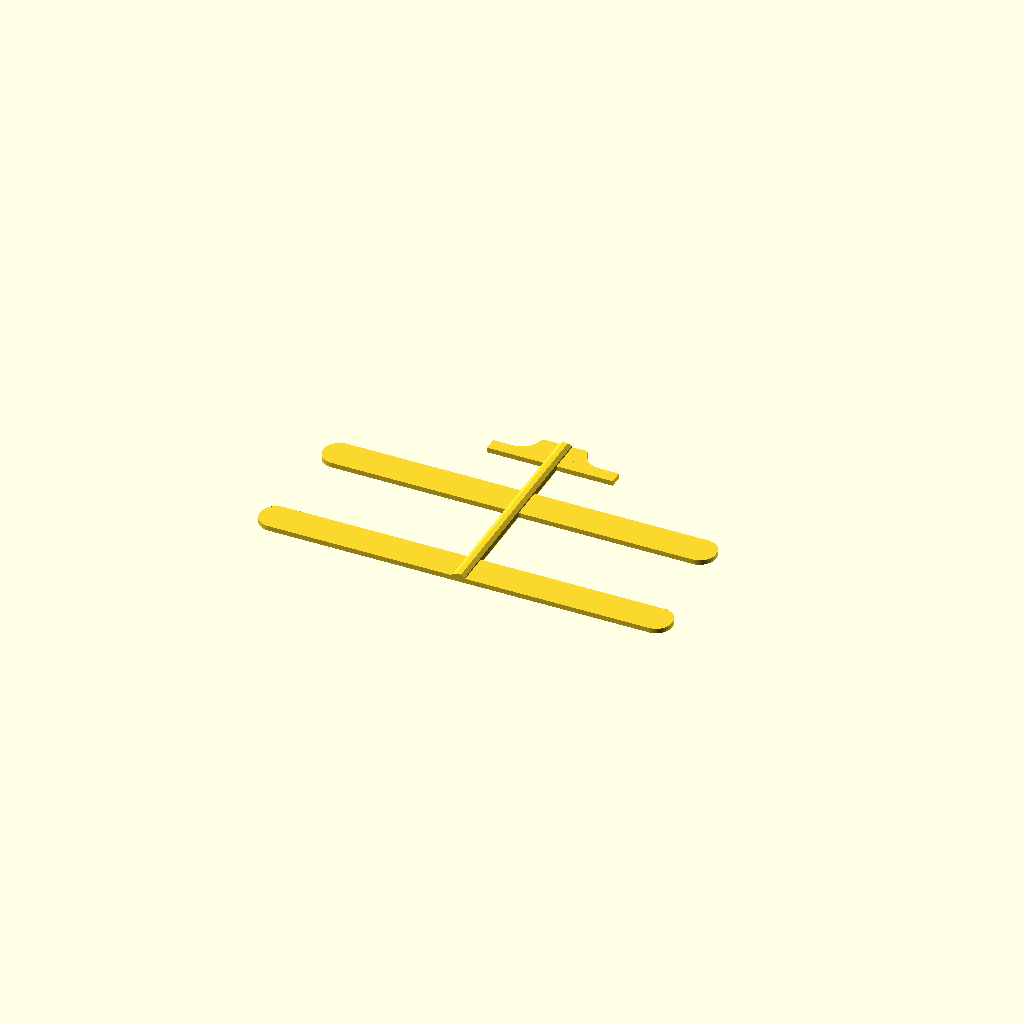
Cell 1: rendered with the file's own defaults.
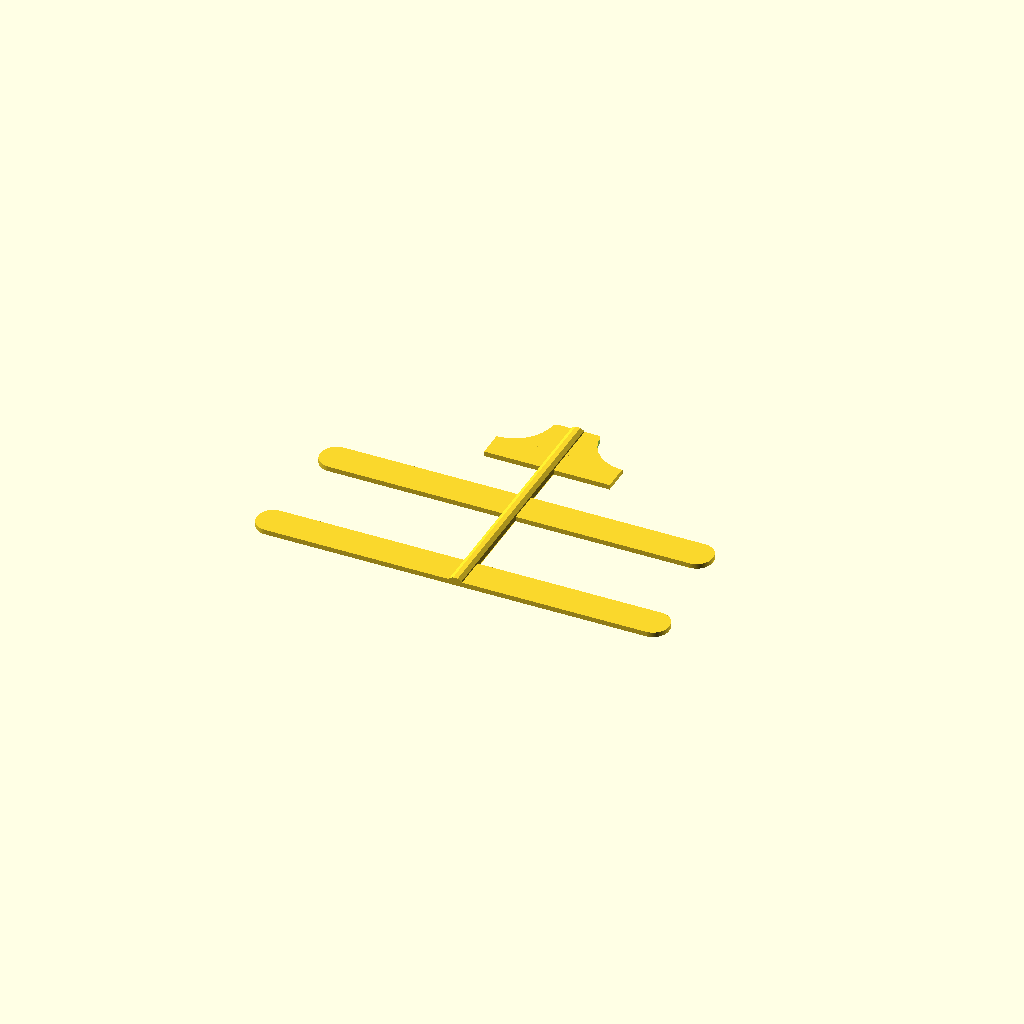
Cell 2: the same model with tip_width = 34.
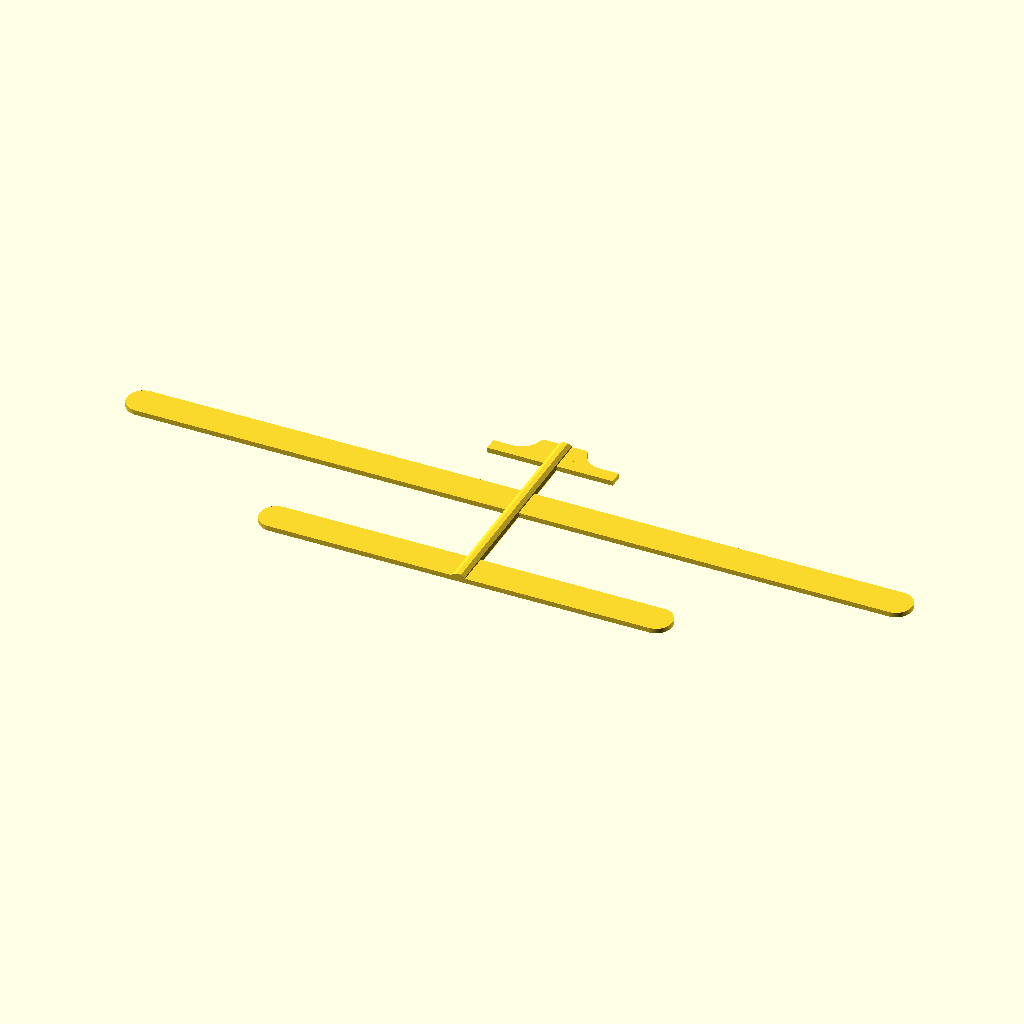
Cell 3 — mid_perimeter set to 400, the other parameters unchanged.
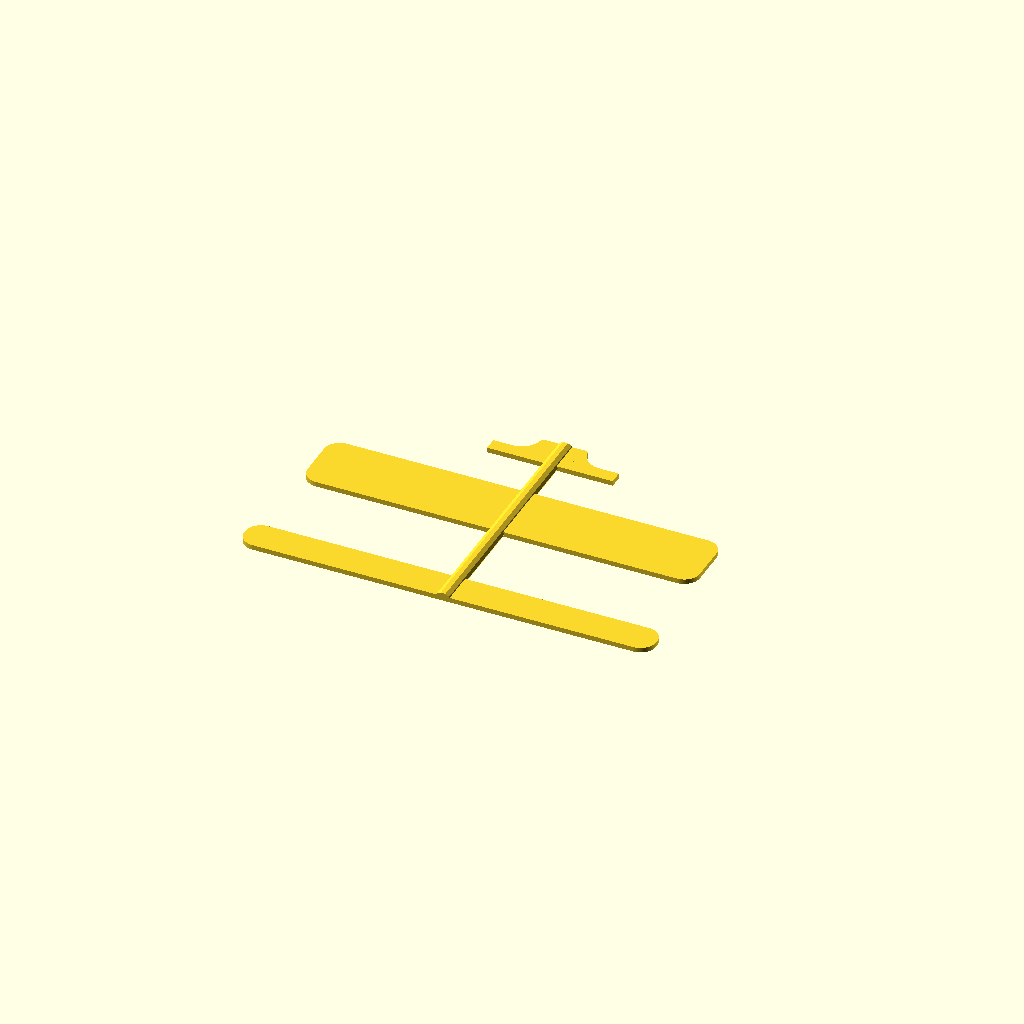
Cell 4: the same model with mid_width = 34.
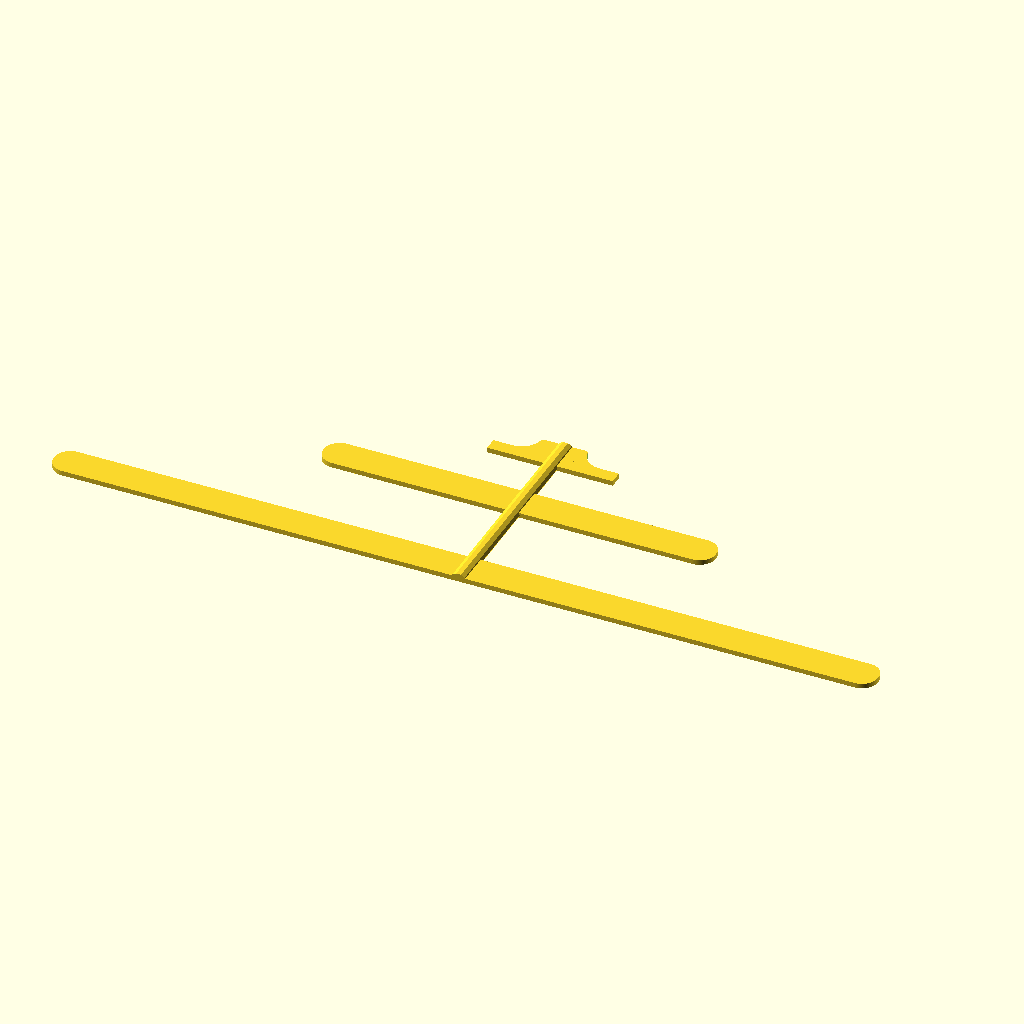
Cell 5: bottom_perimeter = 420 (everything else at default).
One fixed orthographic camera (rotation 55°, 0°, 25°; colour scheme Cornfield) for every cell.
OpenSCAD source file inputs/thingiverse/files/thing-2200674/files/typing.scad:
/* [Parameters] */
tip_perimeter=64;
tip_width=17;

mid_perimeter=200;
mid_width=17;

bottom_perimeter=210;
bottom_width=17;

distance_tip_mid=24.5;
distance_mid_bottom=41.5;

thickness=2.5;

/* [Hidden] */
e=thickness;
r=8;
r2=2;
tfp=tip_perimeter;
tfw=tip_width;

mp=mid_perimeter;
mw=mid_width;

bp=bottom_perimeter;
bw=bottom_width;

dtm=distance_tip_mid;
dmb=distance_mid_bottom;

//modulos
module cubox(l1,w1,e1,r1){
hull(){
translate([l1/2-r1,w1/2-r1,0]){
cylinder(e1,r1,r1,$fn=100, center=true);
}
translate([l1/2-r1,-w1/2+r1,0]){
cylinder(e1,r1,r1,$fn=100, center=true);
}
translate([-l1/2+r1,-w1/2+r1,0]){
cylinder(e1,r1,r1,$fn=100, center=true);
}
translate([-l1/2+r1,w1/2-r1,0]){
cylinder(e1,r1,r1,$fn=100, center=true);

}
}
}


//TIP
cube(size=[tfp,tfw*0.4,e] , center=true);

difference() {
translate([0,tfw*0.5-r2/2,0]){
union(){
cube(size=[tfp*0.375+2*tfw*0.6,tfw*0.6-r2,e] , center=true);
translate([0,r2/2,0]){
cubox(tfp*0.375,tfw*0.6,e  ,r2);
}
}
}
    union() {
    translate([-(tfp*0.375/2+tfw*0.6),tfw*0.8,0]){
    cylinder(e+2,tfw*0.6,tfw*0.6, center=true);
    }
   translate([tfp*0.375/2+tfw*0.6,tfw*0.8,0]){
    cylinder(e+2,tfw*0.6,tfw*0.6, center=true);
    } 
    }

}

//MIDDLE
dtm2=dtm+0.4*tfw/2+mw/2;
translate([0,-dtm2,0]){  
cubox(mp,mw,e,r);
}

//BOTTOM
dmb2=dmb+bw/2+mw/2;
translate([0,-dtm2-dmb2,0]){  
cubox(bp,bw,e,r);
}

//union
cl=tfw+dtm+mw+dmb+bw;
translate([0,-cl/2+tfw*0.8,0]){
difference() { 
rotate([90,0,0]){ 
scale([1.3,1,1]){
cylinder(cl,3,3, center=true);
}
}
translate([0,0,-(10+e)/2]){ 
cube(size=[10,cl+10,10] , center=true);
}
}
}
Parameter table extracted from the source (name, type, default, range or options):
tip_perimeter: number, default 64
tip_width: number, default 17
mid_perimeter: number, default 200
mid_width: number, default 17
bottom_perimeter: number, default 210
bottom_width: number, default 17
distance_tip_mid: number, default 24.5
distance_mid_bottom: number, default 41.5
thickness: number, default 2.5
